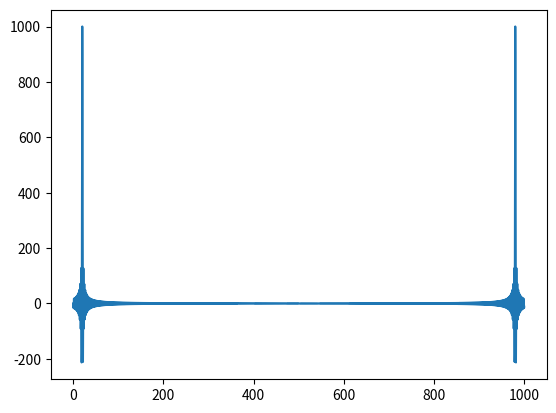
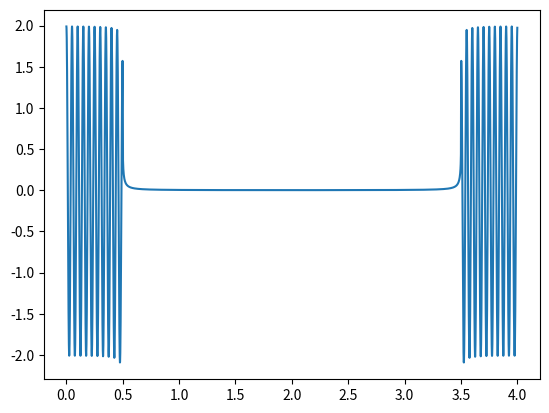
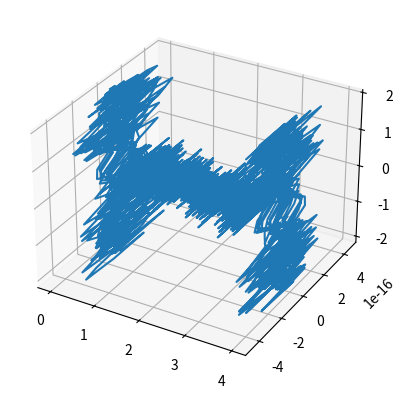

These charts were generated, in order, by the following Python code:

import numpy as np
import matplotlib.pyplot as plt
from mpl_toolkits.mplot3d import Axes3D
import scipy.fftpack
from scipy.fftpack import fft
from scipy.fftpack import ifft

def rect_(x):
    for i in x:
        if(i<-0.5):
            yield 0
        elif(i < 0.5):
            yield 1
        else:
            yield 0

def mirr(y):
    o=[y[0]];
    for i in range(1,len(y)):
        o.append(y[i]+y[len(y)-i])
    return o


def rect(x):
    return list(rect_(x))

# Number of samplepoints
N = 4000 #4 seconds sample
# sample spacing
T = 1.0 / 1000.0 # 1 kSPS
# sample Rate
S = 1.0/T

#lets try OFDM modulation
#Because the smapling rate is F, we get bandwidth < S/2. the signal cannot changed to faster than S/2
# typically, 1 sybol may include 1,2,4...bits, while the symbol rate should < S/2

x = np.linspace(0.0, N*T, N)

xf = np.linspace(0.0,S,N)
yf = mirr(np.sinc(xf-20)*S)

y=ifft(yf);

#frequence domain
fig2d=plt.figure()
ax2 = fig2d.add_subplot(111);
ax2.plot(xf,yf);
fig2d.show();

#time domian just real part
fig2df=plt.figure()
ax2f = fig2df.add_subplot(111);
ax2f.plot(x,y);
fig2df.show();

#time domain display real and imag part
fig3df=plt.figure()
ax3f = fig3df.add_subplot(111,projection="3d");
ax3f.plot(x,np.imag(y),np.real(y));
fig3df.show();
